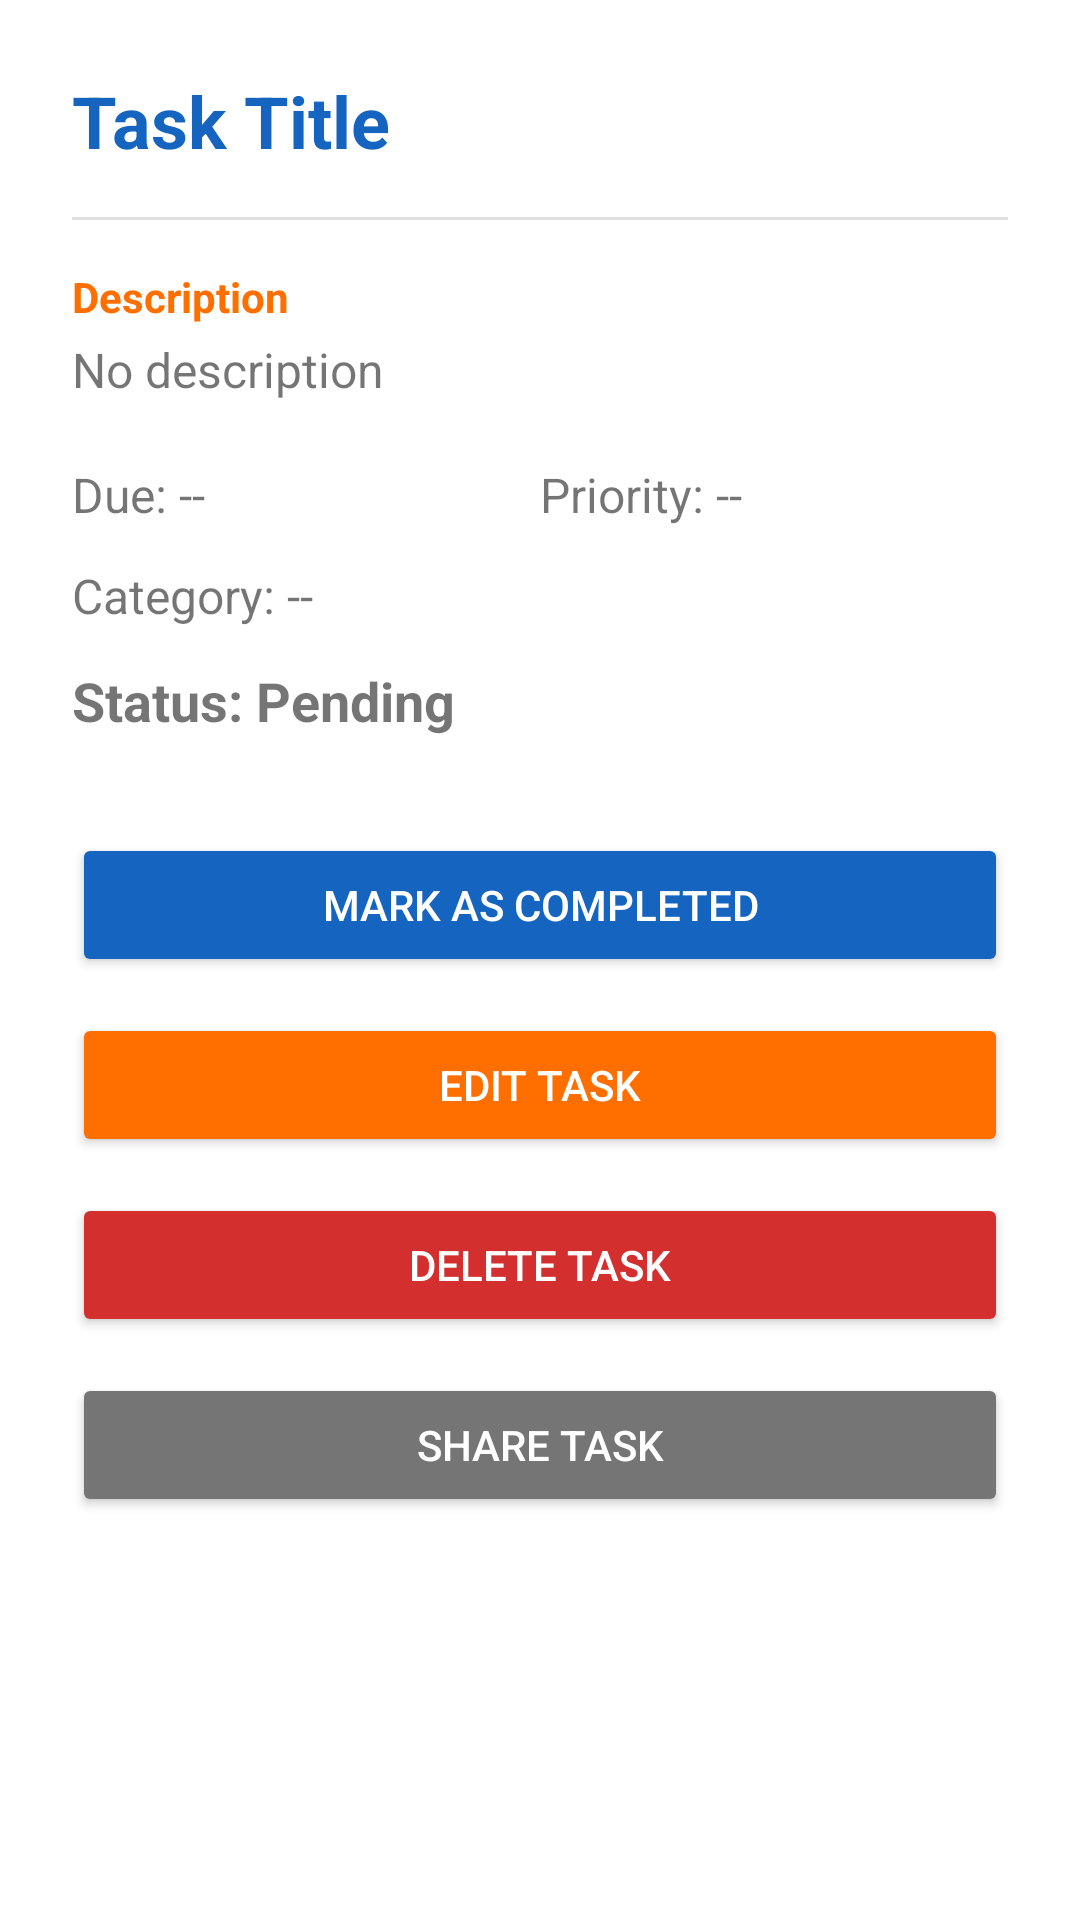

Layout XML and referenced resources for this Android screen:
<!-- AndroidManifest.xml: application theme Theme.StudentTaskPlanner -->
<!-- res/layout/activity_task_detail.xml -->
<?xml version="1.0" encoding="utf-8"?>
<ScrollView xmlns:android="http://schemas.android.com/apk/res/android"
    android:layout_width="match_parent"
    android:layout_height="match_parent"
    android:background="@color/white">

    <LinearLayout
        android:layout_width="match_parent"
        android:layout_height="wrap_content"
        android:orientation="vertical"
        android:padding="24dp">

        <TextView
            android:id="@+id/tvDetailTitle"
            android:layout_width="match_parent"
            android:layout_height="wrap_content"
            android:layout_marginBottom="16dp"
            android:text="Task Title"
            android:textColor="@color/colorPrimary"
            android:textSize="24sp"
            android:textStyle="bold" />

        <View
            android:layout_width="match_parent"
            android:layout_height="1dp"
            android:layout_marginBottom="16dp"
            android:background="#E0E0E0" />

        <TextView
            android:layout_width="wrap_content"
            android:layout_height="wrap_content"
            android:text="Description"
            android:textSize="14sp"
            android:textStyle="bold"
            android:textColor="@color/colorAccent" />

        <TextView
            android:id="@+id/tvDetailDescription"
            android:layout_width="match_parent"
            android:layout_height="wrap_content"
            android:layout_marginTop="4dp"
            android:layout_marginBottom="20dp"
            android:text="No description"
            android:textSize="16sp" />

        <LinearLayout
            android:layout_width="match_parent"
            android:layout_height="wrap_content"
            android:layout_marginBottom="12dp"
            android:orientation="horizontal">

            <TextView
                android:id="@+id/tvDetailDueDate"
                android:layout_width="0dp"
                android:layout_height="wrap_content"
                android:layout_weight="1"
                android:text="Due: --"
                android:textSize="16sp" />

            <TextView
                android:id="@+id/tvDetailPriority"
                android:layout_width="0dp"
                android:layout_height="wrap_content"
                android:layout_weight="1"
                android:text="Priority: --"
                android:textSize="16sp" />
        </LinearLayout>

        <TextView
            android:id="@+id/tvDetailCategory"
            android:layout_width="match_parent"
            android:layout_height="wrap_content"
            android:layout_marginBottom="12dp"
            android:text="Category: --"
            android:textSize="16sp" />

        <TextView
            android:id="@+id/tvDetailStatus"
            android:layout_width="match_parent"
            android:layout_height="wrap_content"
            android:layout_marginBottom="32dp"
            android:text="Status: Pending"
            android:textSize="18sp"
            android:textStyle="bold" />

        <Button
            android:id="@+id/btnToggleStatus"
            android:layout_width="match_parent"
            android:layout_height="wrap_content"
            android:layout_marginBottom="12dp"
            android:backgroundTint="@color/colorPrimary"
            android:padding="14dp"
            android:text="Mark as Completed"
            android:textColor="@color/white" />

        <Button
            android:id="@+id/btnEditTask"
            android:layout_width="match_parent"
            android:layout_height="wrap_content"
            android:layout_marginBottom="12dp"
            android:backgroundTint="@color/colorAccent"
            android:padding="14dp"
            android:text="Edit Task"
            android:textColor="@color/white" />

        <Button
            android:id="@+id/btnDeleteTask"
            android:layout_width="match_parent"
            android:layout_height="wrap_content"
            android:layout_marginBottom="12dp"
            android:backgroundTint="#D32F2F"
            android:padding="14dp"
            android:text="Delete Task"
            android:textColor="@color/white" />

        <Button
            android:id="@+id/btnShareTask"
            android:layout_width="match_parent"
            android:layout_height="wrap_content"
            android:backgroundTint="#757575"
            android:padding="14dp"
            android:text="Share Task"
            android:textColor="@color/white" />

    </LinearLayout>
</ScrollView>
<!-- resources referenced by this layout -->
<resources>
  <color name="colorAccent">#FF6F00</color>
  <color name="colorPrimary">#1565C0</color>
  <color name="white">#FFFFFF</color>
  <style name="Theme.StudentTaskPlanner" parent="Theme.MaterialComponents.Light.NoActionBar">
          <item name="colorPrimary">@color/colorPrimary</item>
          <item name="colorPrimaryVariant">@color/colorPrimaryDark</item>
          <item name="colorOnPrimary">@color/white</item>
          <item name="colorSecondary">@color/colorAccent</item>
      </style>
  <color name="colorPrimaryDark">#0D47A1</color>
</resources>
